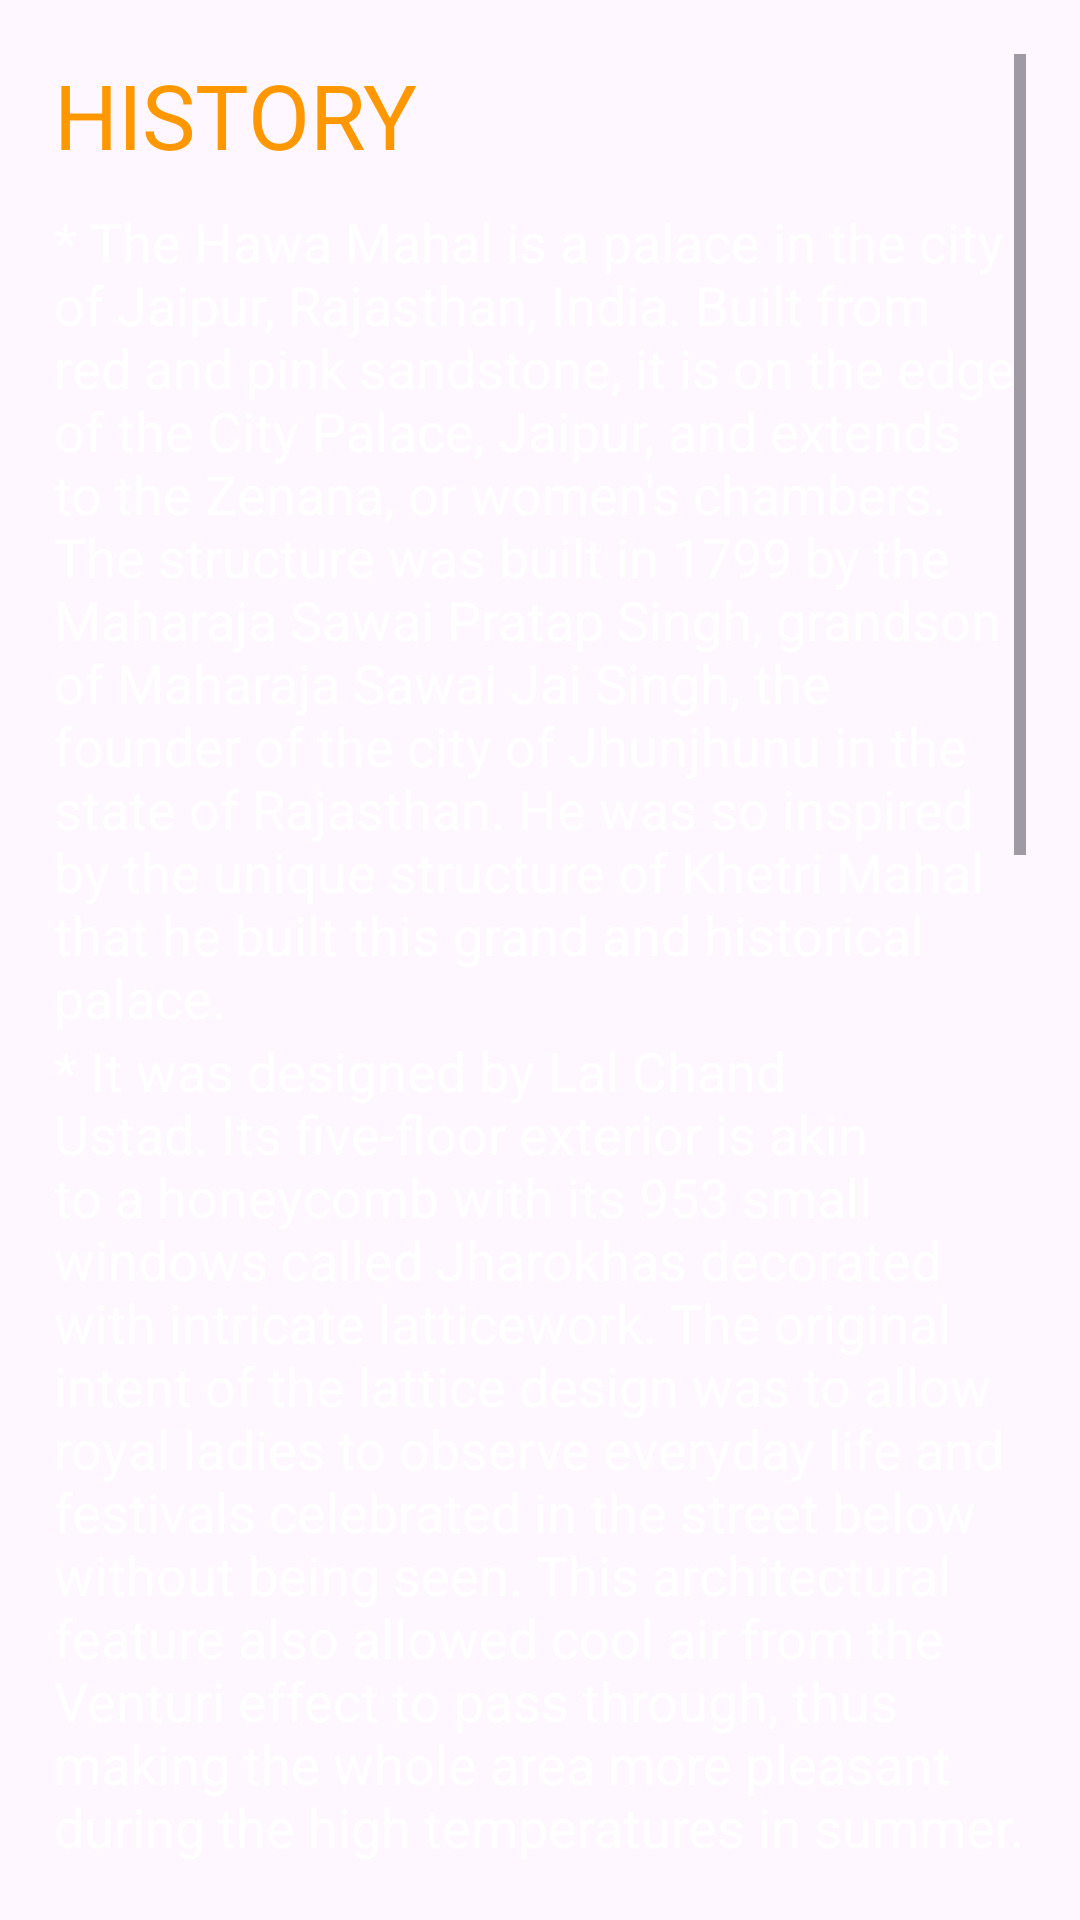

Write the Android layout XML for this screen, with the resource values it uses.
<!-- AndroidManifest.xml: application theme Theme.Monuments -->
<!-- res/layout/activity_hawa.xml -->
<?xml version="1.0" encoding="utf-8"?>
<LinearLayout xmlns:android="http://schemas.android.com/apk/res/android"
    xmlns:app="http://schemas.android.com/apk/res-auto"
    xmlns:tools="http://schemas.android.com/tools"
    android:layout_width="match_parent"
    android:layout_height="match_parent"
    tools:context=".HAWA"
    android:orientation="vertical"
    android:background="@drawable/login_background"
    android:padding="18dp">
    <ScrollView
        android:layout_width="match_parent"
        android:layout_height="wrap_content"
        android:layout_weight="1">
        <LinearLayout
            android:layout_width="match_parent"
            android:layout_height="wrap_content"
            android:orientation="vertical">
            <TextView
                android:layout_width="wrap_content"
                android:layout_height="wrap_content"
                android:text="HISTORY"
                android:textColor="#FF9800"
                android:textSize="30dp"/>
            <TextView
                android:layout_width="wrap_content"
                android:layout_height="wrap_content"
                android:layout_marginTop="10dp"
                android:textColor="@color/white"
                android:textSize="18dp"
                android:text="* The Hawa Mahal is a palace in the city of Jaipur, Rajasthan, India. Built from red and pink sandstone, it is on the edge of the City Palace, Jaipur, and extends to the Zenana, or women's chambers.

The structure was built in 1799 by the Maharaja Sawai Pratap Singh, grandson of Maharaja Sawai Jai Singh, the founder of the city of Jhunjhunu in the state of Rajasthan. He was so inspired by the unique structure of Khetri Mahal that he built this grand and historical palace.

" />
            <TextView
                android:layout_width="wrap_content"
                android:layout_height="wrap_content"
                android:textColor="@color/white"
                android:textSize="18dp"
                android:text="* It was designed by Lal Chand Ustad. Its five-floor exterior is akin to a honeycomb with its 953 small windows called Jharokhas decorated with intricate latticework. The original intent of the lattice design was to allow royal ladies to observe everyday life and festivals celebrated in the street below without being seen. This architectural feature also allowed cool air from the Venturi effect to pass through, thus making the whole area more pleasant during the high temperatures in summer. Many people see the Hawa Mahal from the street view and think it is the front of the palace, but it is the back."/>
            <TextView
                android:layout_width="wrap_content"
                android:layout_height="wrap_content"
                android:text="CONSTRUCTION"
                android:textColor="#FF9800"
                android:textSize="30dp"
                android:layout_marginTop="20dp"/>
            <TextView
                android:layout_width="wrap_content"
                android:layout_height="wrap_content"
                android:textSize="18dp"
                android:textColor="@color/white"
                android:text="* This palace is a five-story pyramidal shaped monument that rises to about 50 feet (15 m). The top three floors of the structure have the width of a single room, while the first and second floors have patios in front of them. The front elevation, as seen from the street, is like a honeycomb with small portholes. Each porthole has miniature windows and carved sandstone grills, finials and domes. "/>
                    <TextView
                android:layout_width="wrap_content"
                android:layout_height="wrap_content"
                android:textColor="@color/white"
                android:textSize="18dp"
                android:text="* The entry to the Hawa Mahal from the city palace side is through an imperial door. It opens into a large courtyard, which has double-storeyed buildings on three sides, with the Hawa Mahal enclosing it on the east side. An archaeological museum is also housed in this courtyard."/>
                    <TextView
                android:layout_width="wrap_content"
                android:layout_height="wrap_content"
                android:text="For more Information,"
                android:textColor="#FF9800"
                android:textSize="23dp"
                android:textStyle="bold"/>
            <androidx.appcompat.widget.AppCompatButton
                android:layout_width="wrap_content"
                android:layout_height="wrap_content"
                android:id="@+id/hawainfo"
                android:text="Click here"
                android:textColor="#FFC107"
                android:textStyle="italic"
                android:background="@drawable/login_background"/>
            <TextView
                android:layout_width="wrap_content"
                android:layout_height="wrap_content"
                android:text="Opening Time"
                android:textColor="#FF9800"
                android:textSize="24dp"/>
            <TextView
                android:layout_width="wrap_content"
                android:layout_height="wrap_content"
                android:text="9:00 am – 5:00 pm"
                android:textSize="22dp"
                android:textColor="#FB5622"/>
            <TextView
            android:layout_width="wrap_content"
            android:layout_height="wrap_content"
            android:text=" Hawa Mahal opens daily.  It does not close on public holidays or Sunday."
            android:textColor="@color/white"
            android:textSize="18dp"/>
            <Button
                android:layout_width="wrap_content"
                android:layout_height="wrap_content"
                android:text="Special Bocking"
                android:textSize="18dp"
                android:textColor="#FFEB3B"
                android:id="@+id/hawabtn"
                android:textStyle="italic"/>

        </LinearLayout>


    </ScrollView>
</LinearLayout>
<!-- resources referenced by this layout -->
<resources>
  <style name="Theme.Monuments" parent="Base.Theme.Monuments" />
  <style name="Base.Theme.Monuments" parent="Theme.Material3.DayNight.NoActionBar">
          
          
      </style>
  <!-- not gathered from this repository: default colours our renderer supplied (Android Studio template values) -->
  <color name="white">#FFFFFFFF</color>
</resources>
